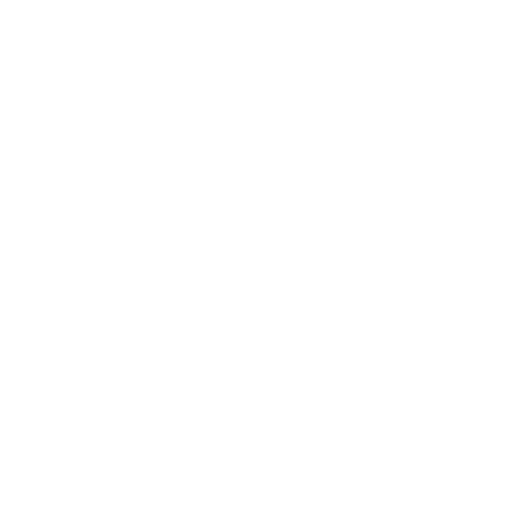
t = 0.00 s
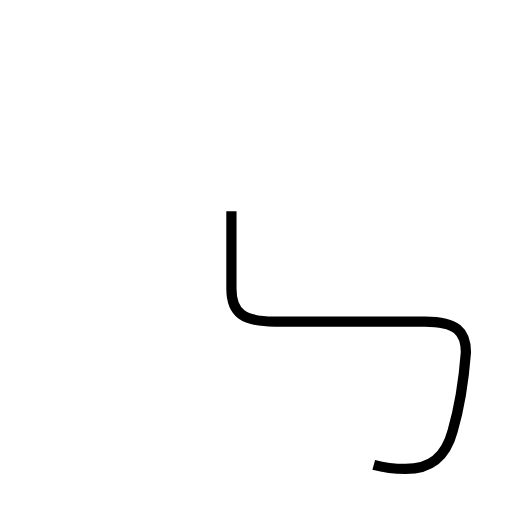
t = 1.55 s
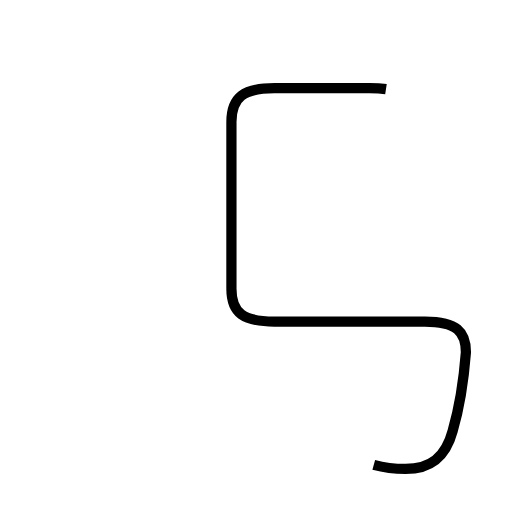
t = 2.32 s
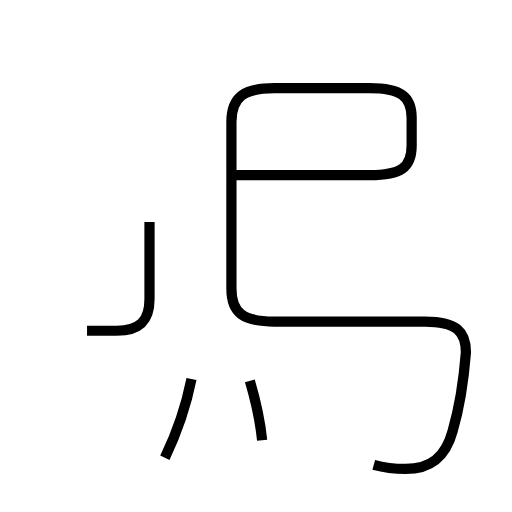
t = 3.99 s
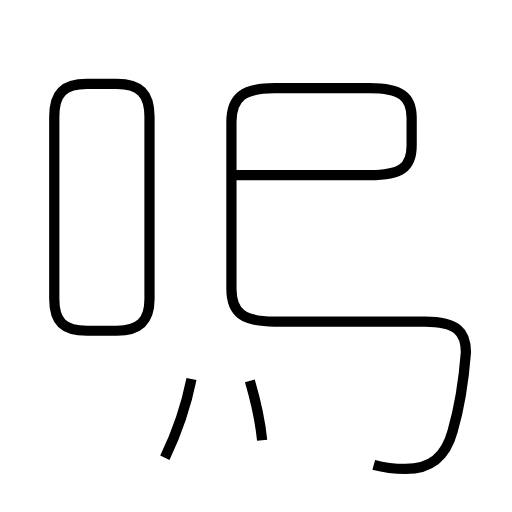
t = 5.39 s
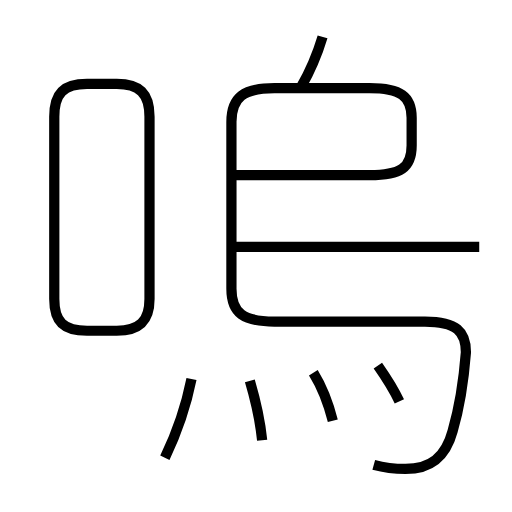
t = 6.54 s

The animated SVG that drew these frames (rendered in a browser with its animation timeline set to each time). Animation: 8 SMIL elements (animate=8); one cycle of 6.54 s.

<?xml version='1.0' encoding='utf-8'?>
<svg viewBox="0.0 -6.0 50.0 50.0" version="1.1" xmlns="http://www.w3.org/2000/svg"><rect x="-1000" y="-1000" width="2000" height="2000" stroke="white" fill="white" /><g style="fill:none;stroke:#000000;stroke-width:1"><path d="M 36.5 1.4 C 37.6 1.7 38.5 1.8 39.6 1.8 C 42.0 1.8 43.5 0.7 44.2 -1.9 C 44.9 -4.3 45.3 -7.0 45.5 -9.6 C 45.5 -11.6 44.6 -12.6 41.5 -12.6 L 26.8 -12.6 C 23.8 -12.6 22.6 -13.4 22.6 -15.8 L 22.6 -32.1 C 22.6 -34.5 23.8 -35.4 26.8 -35.4 L 36.1 -35.4 C 39.1 -35.4 40.2 -34.6 40.2 -32.5 L 40.2 -29.8 C 40.2 -27.6 39.1 -26.9 36.1 -26.9 L 23.1 -26.9 " transform="translate(0.0 38.0)" stroke-dasharray="103.22005039394837" stroke-dashoffset="103.22005039394837"><animate attributeName="stroke-dashoffset" from="103.22005039394837" to="0" dur="3.096601511818451s" begin="0s" fill="freeze" /></path><path d="M 16.1 0.7 C 17.2 -1.6 18.2 -4.5 18.7 -7.0 " transform="translate(0.0 38.0)" stroke-dasharray="8.14605551081022" stroke-dashoffset="8.14605551081022"><animate attributeName="stroke-dashoffset" from="8.14605551081022" to="0" dur="0.24438166532430658s" begin="3.096601511818451s" fill="freeze" /></path><path d="M 25.6 -1.0 C 25.4 -3.0 24.9 -5.1 24.4 -6.8 " transform="translate(0.0 38.0)" stroke-dasharray="5.931042776852697" stroke-dashoffset="5.931042776852697"><animate attributeName="stroke-dashoffset" from="5.931042776852697" to="0" dur="0.17793128330558092s" begin="3.3409831771427574s" fill="freeze" /></path><path d="M 8.5 -11.7 L 11.4 -11.7 C 13.6 -11.7 14.6 -12.6 14.6 -14.8 L 14.6 -32.6 C 14.6 -34.9 13.6 -35.8 11.4 -35.8 L 8.5 -35.8 C 6.2 -35.8 5.3 -34.9 5.3 -32.6 L 5.3 -14.8 C 5.3 -12.6 6.2 -11.7 8.5 -11.7 Z " transform="translate(0.0 38.0)" stroke-dasharray="62.27503627861344" stroke-dashoffset="62.27503627861344"><animate attributeName="stroke-dashoffset" from="62.27503627861344" to="0" dur="1.8682510883584031s" begin="3.518914460448338s" fill="freeze" /></path><path d="M 32.5 -2.9 C 32.1 -4.5 31.4 -6.3 30.6 -7.6 " transform="translate(0.0 38.0)" stroke-dasharray="5.087332703355249" stroke-dashoffset="5.087332703355249"><animate attributeName="stroke-dashoffset" from="5.087332703355249" to="0" dur="0.15261998110065744s" begin="5.387165548806742s" fill="freeze" /></path><path d="M 39.0 -4.8 C 38.4 -6.1 37.6 -7.3 36.9 -8.3 " transform="translate(0.0 38.0)" stroke-dasharray="4.0872043605908415" stroke-dashoffset="4.0872043605908415"><animate attributeName="stroke-dashoffset" from="4.0872043605908415" to="0" dur="0.12261613081772524s" begin="5.539785529907399s" fill="freeze" /></path><path d="M 46.8 -19.9 L 22.9 -19.9 " transform="translate(0.0 38.0)" stroke-dasharray="23.9" stroke-dashoffset="23.9"><animate attributeName="stroke-dashoffset" from="23.9" to="0" dur="0.717s" begin="5.662401660725124s" fill="freeze" /></path><path d="M 29.4 -35.5 C 30.2 -36.9 30.9 -38.4 31.5 -40.4" transform="translate(0.0 38.0)" stroke-dasharray="5.3433522290220985" stroke-dashoffset="5.3433522290220985"><animate attributeName="stroke-dashoffset" from="5.3433522290220985" to="0" dur="0.16030056687066294s" begin="6.379401660725124s" fill="freeze" /></path></g></svg>
